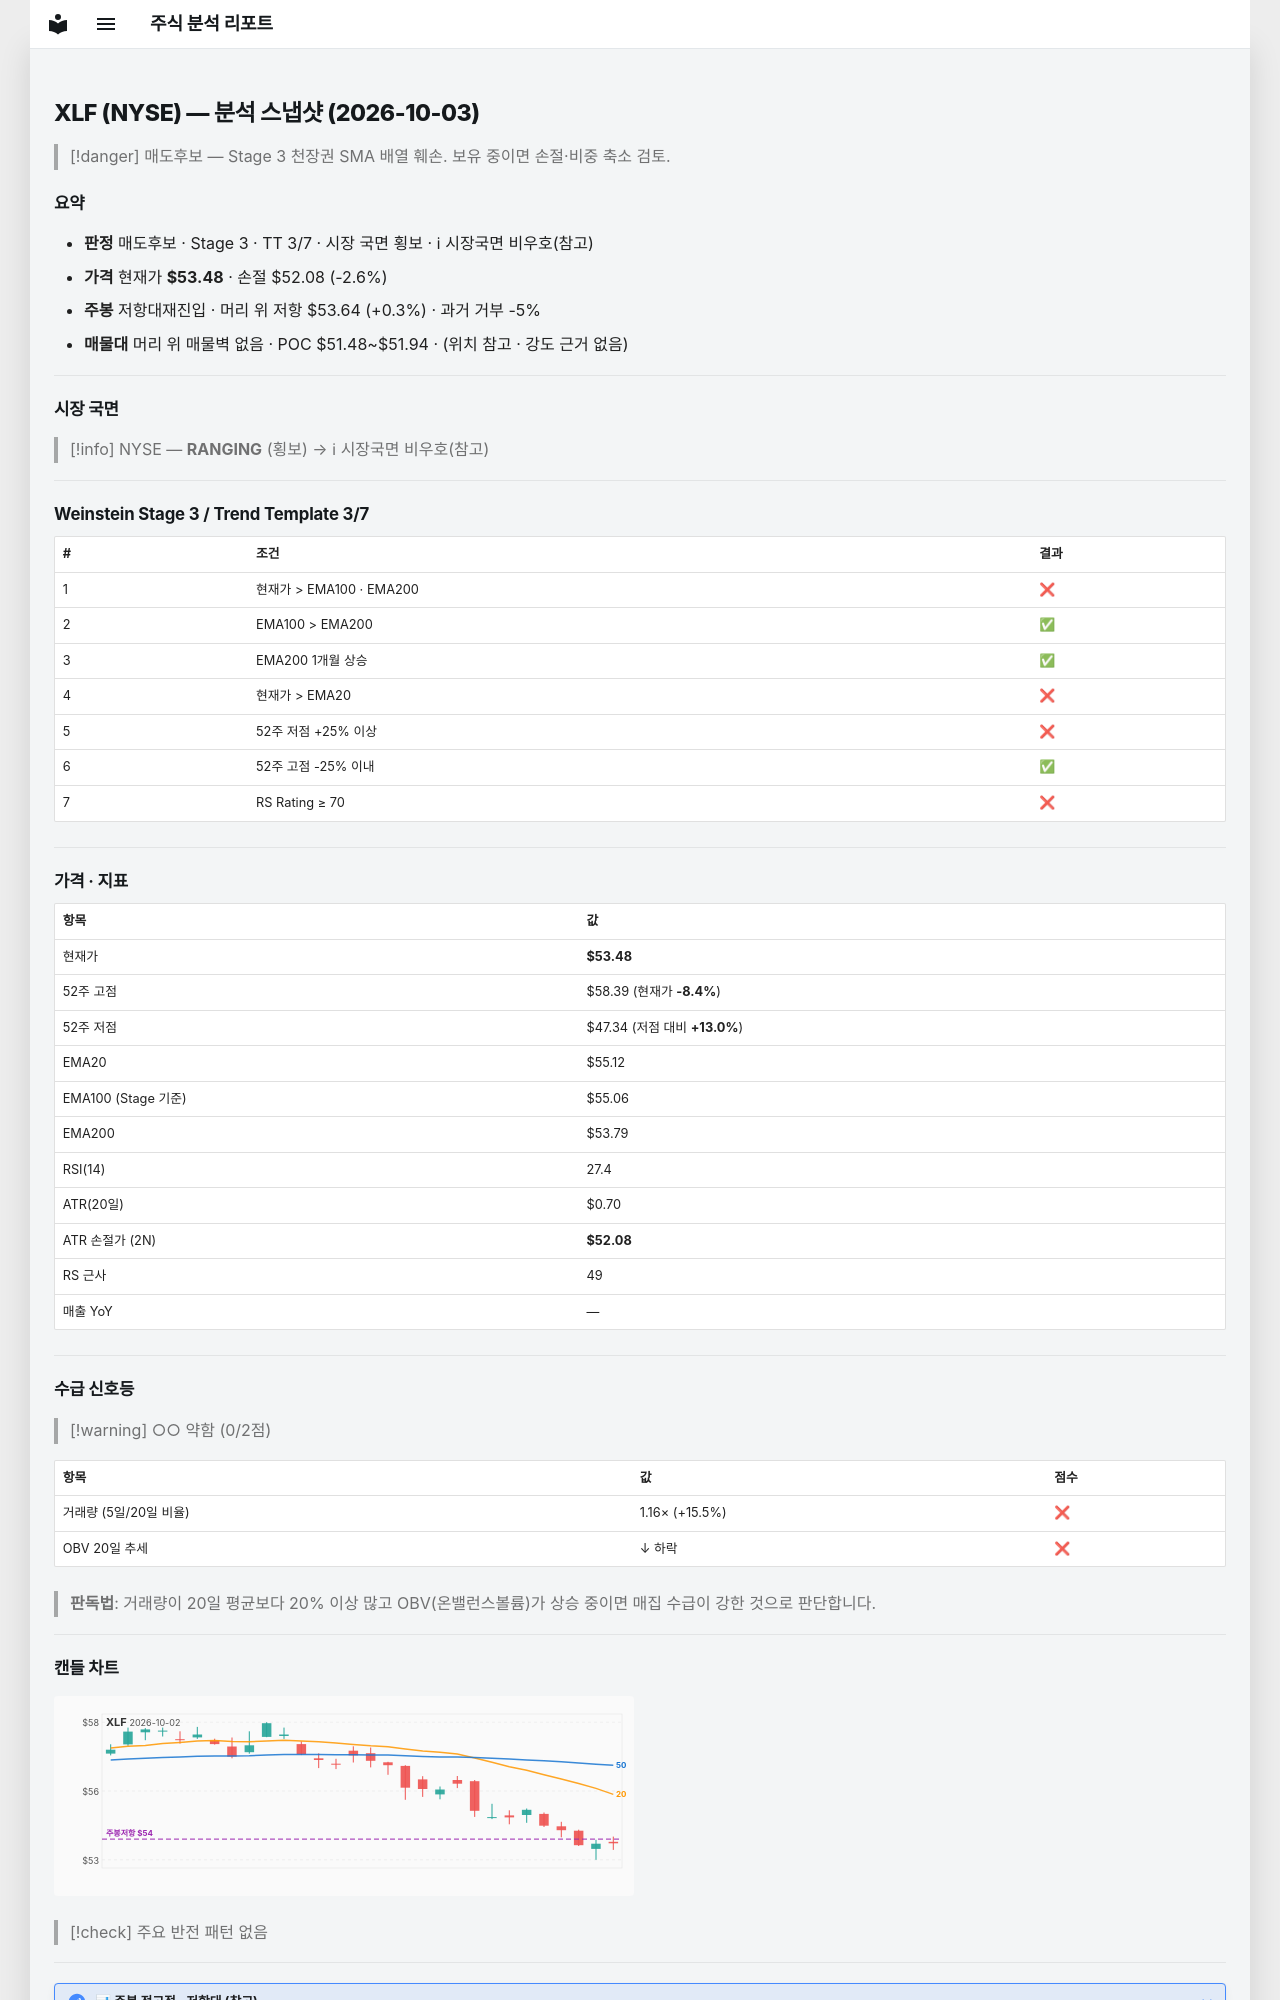

repository: soloandco/stock-reports · page: snapshots/XLF-2026-10-03/index.html · generator: mkdocs

---
type: analysis-snapshot
title: XLF 분석 스냅샷
ticker: XLF
market: NYSE
created: 2026-10-03
updated: 2026-10-03
bar-date: 2026-10-02
verdict: 매도후보
real-rr: 0.12
sma50-gap-pct: -3.0
weekly-position: 저항대재진입
weekly-overhead-price: 53.64
weekly-overhead-pct: 0.3
stage: 3
trend-template-score: 3
tt-max: 7
ma-set: ema-20-100-200
price: 53.47999954223633
stop-price: 52.08222949933226
market-regime: RANGING
supply-demand-score: 0/2
supply-demand-label: 약함
status: tracking
tags:
  - stock-agent
  - watchlist
  - XLF
  - analysis
related:
  - "[[analysis-template]]"
---

# XLF (NYSE) — 분석 스냅샷 (2026-10-03)

> [!danger] 매도후보 — Stage 3 천장권
> SMA 배열 훼손. 보유 중이면 손절·비중 축소 검토.

## 요약

- **판정** 매도후보 · Stage 3 · TT 3/7 · 시장 국면 횡보 · ℹ 시장국면 비우호(참고)
- **가격** 현재가 **$53.48** · 손절 $52.08 (-2.6%)
- **주봉** 저항대재진입 · 머리 위 저항 $53.64 (+0.3%) · 과거 거부 -5%
- **매물대** 머리 위 매물벽 없음 · POC $51.48~$51.94 · (위치 참고 · 강도 근거 없음)

---

## 시장 국면

> [!info] NYSE — **RANGING** (횡보) → ℹ 시장국면 비우호(참고)

---

## Weinstein Stage 3 / Trend Template 3/7

| # | 조건 | 결과 |
|---|------|------|
| 1 | 현재가 > EMA100 · EMA200 | ❌ |
| 2 | EMA100 > EMA200 | ✅ |
| 3 | EMA200 1개월 상승 | ✅ |
| 4 | 현재가 > EMA20 | ❌ |
| 5 | 52주 저점 +25% 이상 | ❌ |
| 6 | 52주 고점 -25% 이내 | ✅ |
| 7 | RS Rating ≥ 70 | ❌ |

---

## 가격 · 지표

| 항목 | 값 |
|------|---|
| 현재가 | **$53.48** |
| 52주 고점 | $58.39 (현재가 **-8.4%**) |
| 52주 저점 | $47.34 (저점 대비 **+13.0%**) |
| EMA20 | $55.12 |
| EMA100 (Stage 기준) | $55.06 |
| EMA200 | $53.79 |
| RSI(14) | 27.4 |
| ATR(20일) | $0.70 |
| ATR 손절가 (2N) | **$52.08** |
| RS 근사 | 49 |
| 매출 YoY | — |

---
## 수급 신호등

> [!warning] ○○ 약함 (0/2점)

| 항목 | 값 | 점수 |
|------|------|------|
| 거래량 (5일/20일 비율) | 1.16× (+15.5%) | ❌ |
| OBV 20일 추세 | ↓ 하락 | ❌ |

> **판독법**: 거래량이 20일 평균보다 20% 이상 많고 OBV(온밸런스볼륨)가 상승 중이면 매집 수급이 강한 것으로 판단합니다.

---
